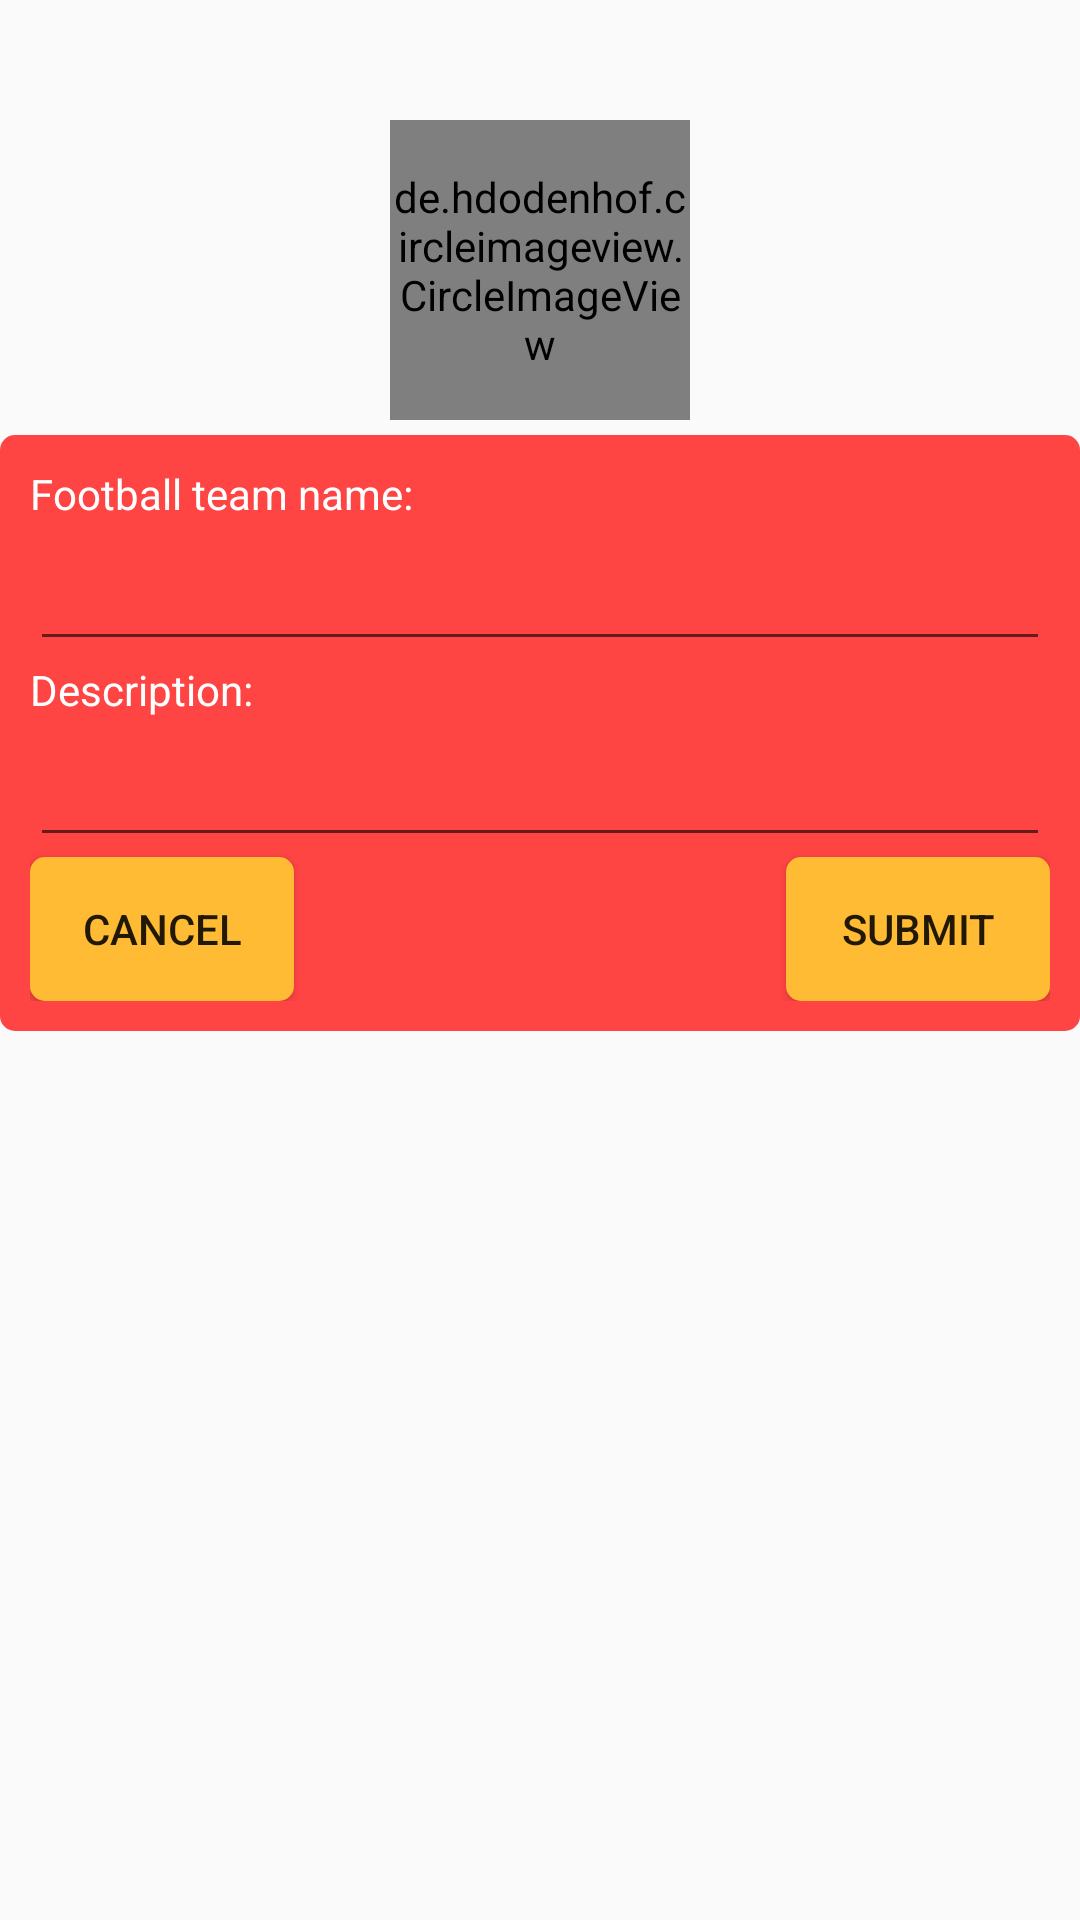

Write the Android layout XML for this screen, with the resource values it uses.
<!-- AndroidManifest.xml: application theme AppTheme -->
<!-- res/layout/dialog_new_football_team.xml -->
<?xml version="1.0" encoding="utf-8"?>
<RelativeLayout xmlns:android="http://schemas.android.com/apk/res/android"
    android:layout_width="match_parent"
    android:layout_height="match_parent">

    <de.hdodenhof.circleimageview.CircleImageView xmlns:app="http://schemas.android.com/apk/res-auto"
        android:id="@+id/circleImgViewFootballTeamLogoNew"
        android:layout_width="@dimen/recycler.league.logo.size"
        android:layout_height="@dimen/recycler.league.logo.size"
        android:layout_centerHorizontal="true"
        android:layout_marginTop="@dimen/dialog.img.view.logo.magin"
        android:src="@drawable/img_mu_logo"
        app:civ_border_color="@android:color/holo_red_light"
        app:civ_border_width="@dimen/recycler.item.league.logo.border" />

    <RelativeLayout
        android:id="@+id/llContentNewFootballTeam"
        android:layout_width="match_parent"
        android:layout_height="wrap_content"
        android:layout_below="@+id/circleImgViewFootballTeamLogoNew"
        android:layout_centerHorizontal="true"
        android:layout_marginBottom="@dimen/dialog.img.view.logo.magin"
        android:layout_marginTop="@dimen/recycler.item.content.margin"
        android:background="@drawable/custom_shape_pink"
        android:padding="@dimen/dialog.new.league.content.padding">

        <TextView
            android:id="@+id/tvAddFootballTeamName"
            android:layout_width="wrap_content"
            android:layout_height="wrap_content"
            android:text="@string/tv.text.football.team.name"
            android:textColor="@android:color/background_light" />

        <EditText
            android:id="@+id/edtAddFootballTeamName"
            android:layout_width="match_parent"
            android:layout_height="wrap_content"
            android:layout_below="@+id/tvAddFootballTeamName"
            android:layout_marginTop="@dimen/dialog.add.new.team.edt.margin.top"
            android:inputType="text" />

        <TextView
            android:id="@+id/tvAddDescripsiton"
            android:layout_width="wrap_content"
            android:layout_height="wrap_content"
            android:layout_below="@+id/edtAddFootballTeamName"
            android:text="@string/tv.text.football.description"
            android:textColor="@android:color/background_light" />

        <EditText
            android:id="@+id/edtAddDescription"
            android:layout_width="match_parent"
            android:layout_height="wrap_content"
            android:layout_below="@+id/tvAddDescripsiton"
            android:layout_marginTop="@dimen/dialog.add.new.team.edt.margin.top"
            android:inputType="text" />

        <Button
            android:id="@+id/btnSubmitAddFootballTeam"
            android:layout_width="wrap_content"
            android:layout_height="wrap_content"
            android:layout_alignParentEnd="true"
            android:layout_alignParentRight="true"
            android:layout_below="@+id/edtAddDescription"
            android:background="@drawable/custom_shape"
            android:text="@string/button.submit" />

        <Button
            android:id="@+id/btnCancelAddFootballTeam"
            android:layout_width="wrap_content"
            android:layout_height="wrap_content"
            android:layout_alignParentLeft="true"
            android:layout_alignParentStart="true"
            android:layout_below="@+id/edtAddDescription"
            android:background="@drawable/custom_shape"
            android:text="@string/button.cancel" />


    </RelativeLayout>

</RelativeLayout>
<!-- resources referenced by this layout -->
<resources>
  <dimen name="dialog.add.new.team.edt.margin.top">5dp</dimen>
  <dimen name="dialog.img.view.logo.magin">40dp</dimen>
  <dimen name="dialog.new.league.content.padding">10dp</dimen>
  <dimen name="recycler.item.content.margin">5dp</dimen>
  <dimen name="recycler.item.league.logo.border">2dp</dimen>
  <dimen name="recycler.league.logo.size">100dp</dimen>
  <!-- drawable custom_shape (drawable) -->
  <?xml version="1.0" encoding="utf-8"?>
  <selector xmlns:android="http://schemas.android.com/apk/res/android">
      <item android:state_pressed="true">
          <shape>
              <solid android:color="@android:color/holo_orange_dark" />
              <corners android:radius="5dp" />
          </shape>
      </item>
      <item>
          <shape>
              <solid android:color="@android:color/holo_orange_light" />
              <corners android:radius="5dp" />
          </shape>
      </item>
  
  
  </selector>
  <!-- drawable custom_shape_pink (drawable) -->
  <?xml version="1.0" encoding="utf-8"?>
  <selector xmlns:android="http://schemas.android.com/apk/res/android">
      <item android:state_pressed="true">
          <shape>
              <solid android:color="@android:color/holo_red_dark" />
              <corners android:radius="5dp" />
          </shape>
      </item>
      <item>
          <shape>
              <solid android:color="@android:color/holo_red_light" />
              <corners android:radius="5dp" />
          </shape>
      </item>
  
  
  </selector>
  <!-- drawable img_mu_logo: jpg bitmap (drawable, 65230 bytes) -->
  <string name="button.cancel">cancel</string>
  <string name="button.submit">submit</string>
  <string name="tv.text.football.description">Description: </string>
  <string name="tv.text.football.team.name">Football team name: </string>
  <style name="AppTheme" parent="Theme.AppCompat.Light.DarkActionBar">
          
      </style>
</resources>
